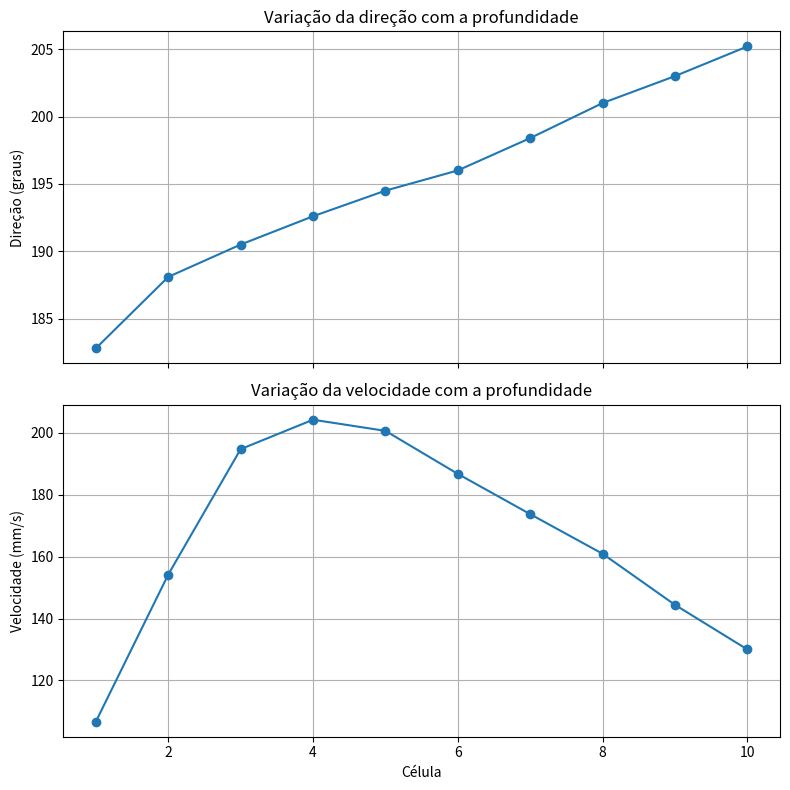

Python code for this plot:
import matplotlib.pyplot as plt

cells = list(range(1, 11))
angles = [182.8, 188.1, 190.5, 192.6, 194.5, 196.0, 198.4, 201.0, 203.0, 205.2]
vel = [106.7, 154.2, 194.7, 204.2, 200.6, 186.7, 173.7, 160.9, 144.4, 130.0]

fig, axes = plt.subplots(2, 1, figsize=(8, 8), sharex=True)

# gráfico superior: direção
axes[0].plot(cells, angles, marker='o')
axes[0].set_ylabel("Direção (graus)")
axes[0].set_title("Variação da direção com a profundidade")
axes[0].grid(True)

# gráfico inferior: velocidade
axes[1].plot(cells, vel, marker='o')
axes[1].set_xlabel("Célula")
axes[1].set_ylabel("Velocidade (mm/s)")
axes[1].set_title("Variação da velocidade com a profundidade")
axes[1].grid(True)

plt.tight_layout()
plt.savefig("direcao_velocidade_cells.png", dpi=300, bbox_inches="tight")
plt.close()
